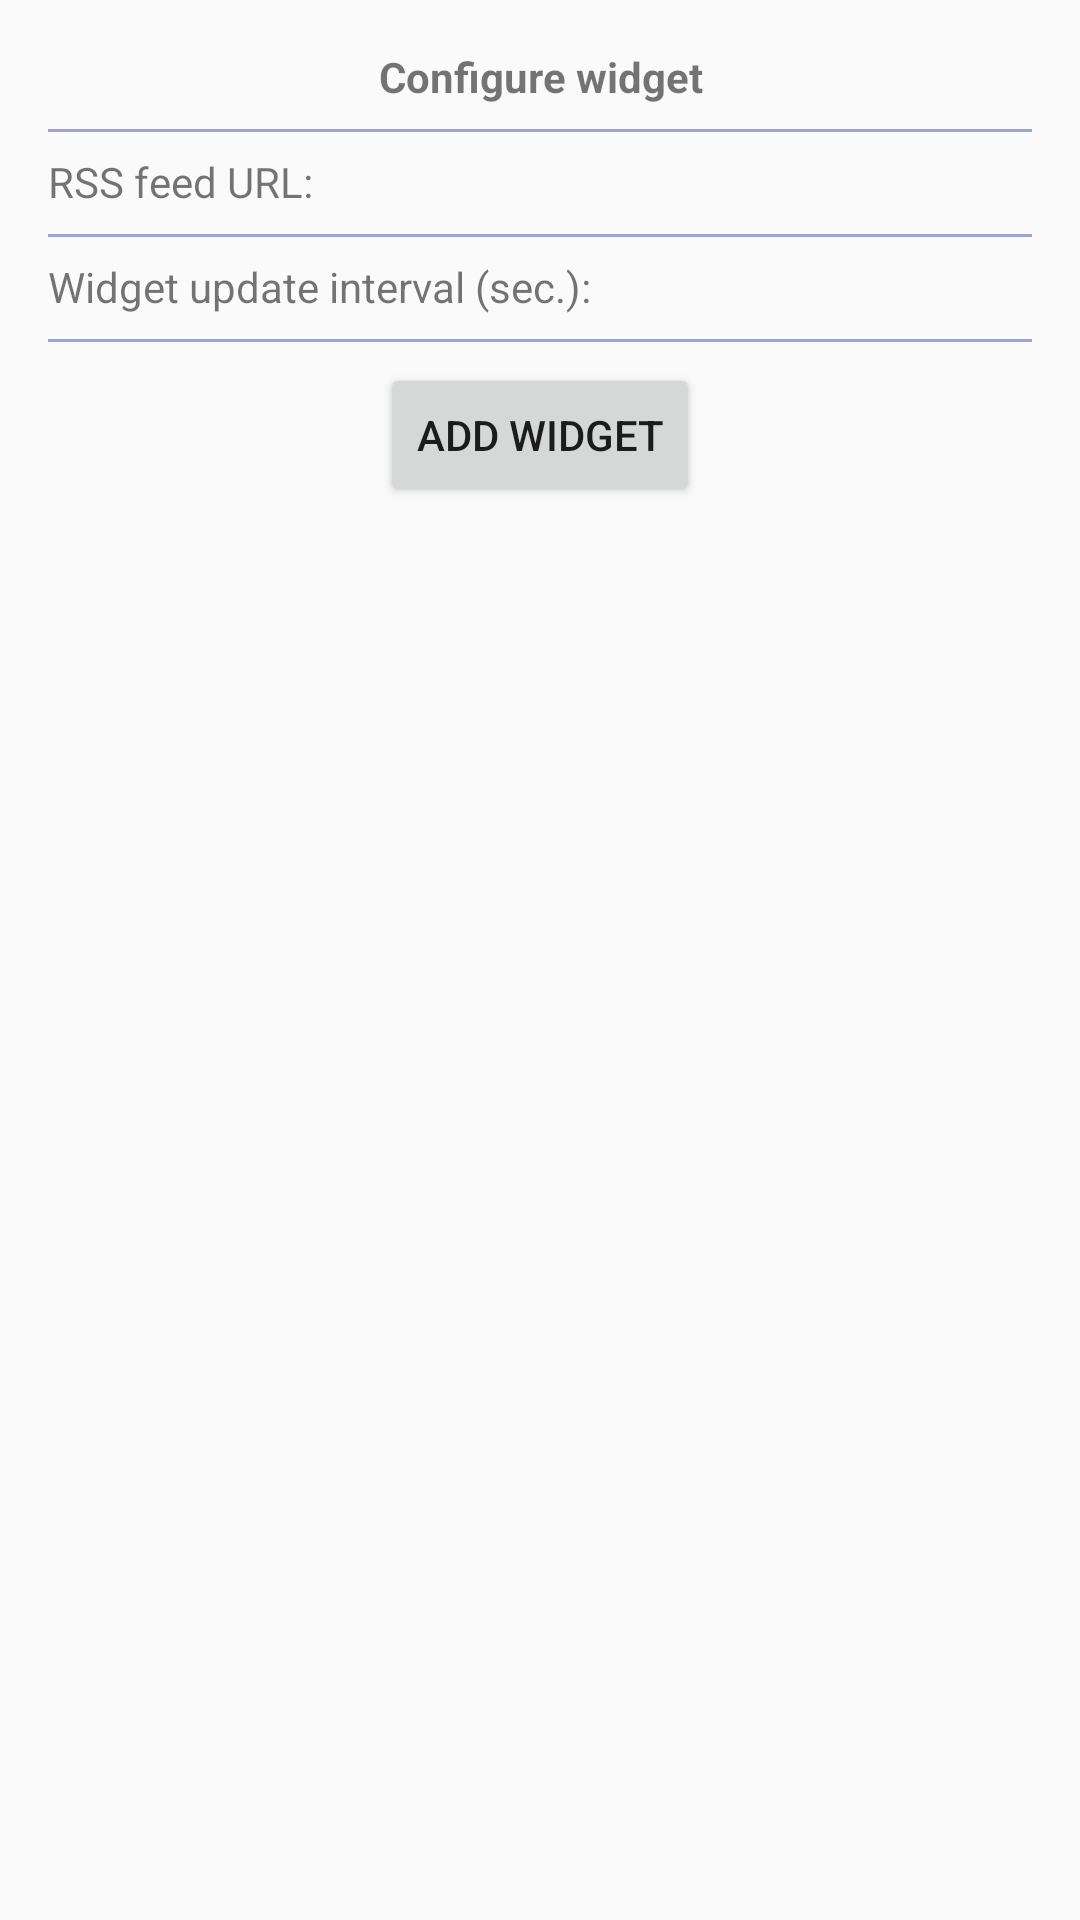

This screen was rendered from an Android layout file. Write that file and the resources it references.
<!-- AndroidManifest.xml: application theme AppTheme -->
<!-- res/layout/rssreader_widget_configure.xml -->
<?xml version="1.0" encoding="utf-8"?>
<RelativeLayout
    xmlns:android="http://schemas.android.com/apk/res/android"
    android:layout_width="match_parent"
    android:layout_height="wrap_content"
    android:padding="@dimen/activity_padding">

    <TextView
        android:id="@+id/tvConfigure"
        android:layout_width="match_parent"
        android:layout_height="wrap_content"
        android:gravity="center"
        android:layout_marginBottom="@dimen/widget_views_margin"
        android:textStyle="bold"
        android:text="@string/tvConfigureText" />
    <View
        android:layout_below="@id/tvConfigure"
        android:layout_width="match_parent"
        android:layout_height="1dp"
        android:background="@color/colorPrimaryTransparent"/>

    <TextView
        android:id="@+id/tvRSSUrlTitle"
        android:layout_below="@id/tvConfigure"
        android:layout_marginTop="@dimen/widget_views_margin"
        android:layout_marginBottom="@dimen/widget_views_margin"
        android:layout_width="wrap_content"
        android:layout_height="wrap_content"
        android:text="@string/tvRSSUrlTitleText" />
    <EditText
        android:id="@+id/etRSSUrl"
        android:layout_toRightOf="@id/tvRSSUrlTitle"
        android:layout_alignBaseline="@id/tvRSSUrlTitle"
        android:layout_marginLeft="@dimen/widget_views_margin"
        android:layout_width="match_parent"
        android:layout_height="wrap_content"
        style="@style/EditTextStyle"
        android:inputType="text" />
    <View
        android:layout_below="@id/tvRSSUrlTitle"
        android:layout_width="match_parent"
        android:layout_height="1dp"
        android:background="@color/colorPrimaryTransparent"/>

    <TextView
        android:id="@+id/tvRSSTimeTitle"
        android:layout_below="@id/tvRSSUrlTitle"
        android:layout_marginTop="@dimen/widget_views_margin"
        android:layout_marginBottom="@dimen/widget_views_margin"
        android:layout_width="wrap_content"
        android:layout_height="wrap_content"
        android:text="@string/tvRSSTimeTitleText" />
    <EditText
        android:id="@+id/etRSSTime"
        android:layout_toRightOf="@id/tvRSSTimeTitle"
        android:layout_alignBaseline="@id/tvRSSTimeTitle"
        android:layout_marginLeft="@dimen/widget_views_margin"
        android:layout_width="match_parent"
        android:layout_height="wrap_content"
        style="@style/EditTextStyle"
        android:inputType="numberDecimal" />
    <View
        android:layout_below="@id/tvRSSTimeTitle"
        android:layout_width="match_parent"
        android:layout_height="1dp"
        android:background="@color/colorPrimaryTransparent"/>

    <Button
        android:id="@+id/btAddWidget"
        android:layout_below="@id/tvRSSTimeTitle"
        android:layout_centerHorizontal="true"
        android:layout_width="wrap_content"
        android:layout_height="wrap_content"
        android:layout_marginTop="@dimen/widget_views_margin"
        android:text="@string/btAddWidgetText" />

</RelativeLayout>
<!-- resources referenced by this layout -->
<resources>
  <color name="colorPrimaryTransparent">#803F51B5</color>
  <dimen name="activity_padding">16dp</dimen>
  <dimen name="widget_views_margin">8dp</dimen>
  <string name="btAddWidgetText">Add widget</string>
  <string name="tvConfigureText">Configure widget</string>
  <string name="tvRSSTimeTitleText">Widget update interval (sec.):</string>
  <string name="tvRSSUrlTitleText">RSS feed URL:</string>
  <style name="EditTextStyle" parent="@android:style/Widget.EditText">
          <item name="android:background">@android:color/transparent</item>
          <item name="android:textColor">@color/colorPrimary</item>
          <item name="android:textColorHint">@color/colorPrimaryTransparent</item>
          <item name="android:focusable">true</item>
          <item name="android:clickable">true</item>
          <item name="android:maxLines">1</item>
          <item name="android:singleLine">true</item>
      </style>
  <style name="AppTheme" parent="Theme.AppCompat.Light.DarkActionBar">
          
          <item name="colorPrimary">@color/colorPrimary</item>
          <item name="colorPrimaryDark">@color/colorPrimaryDark</item>
          <item name="colorAccent">@color/colorAccent</item>
      </style>
  <color name="colorPrimary">#3F51B5</color>
  <color name="colorPrimaryDark">#303F9F</color>
  <color name="colorAccent">#FF4081</color>
</resources>
